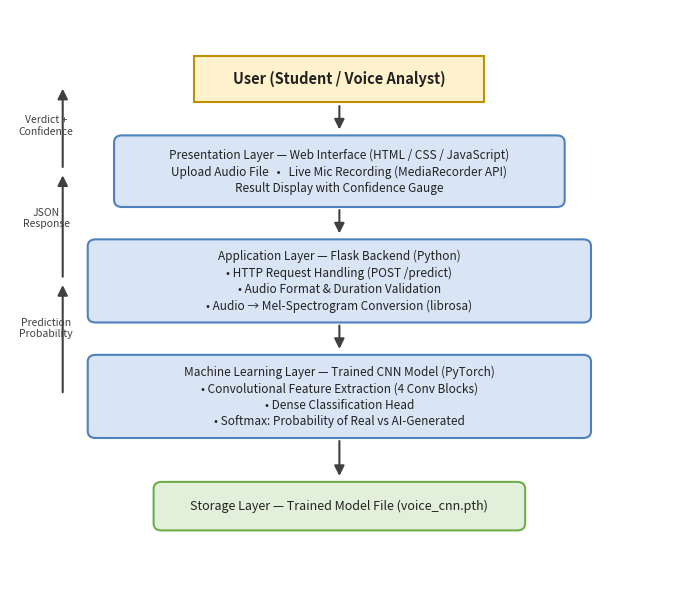
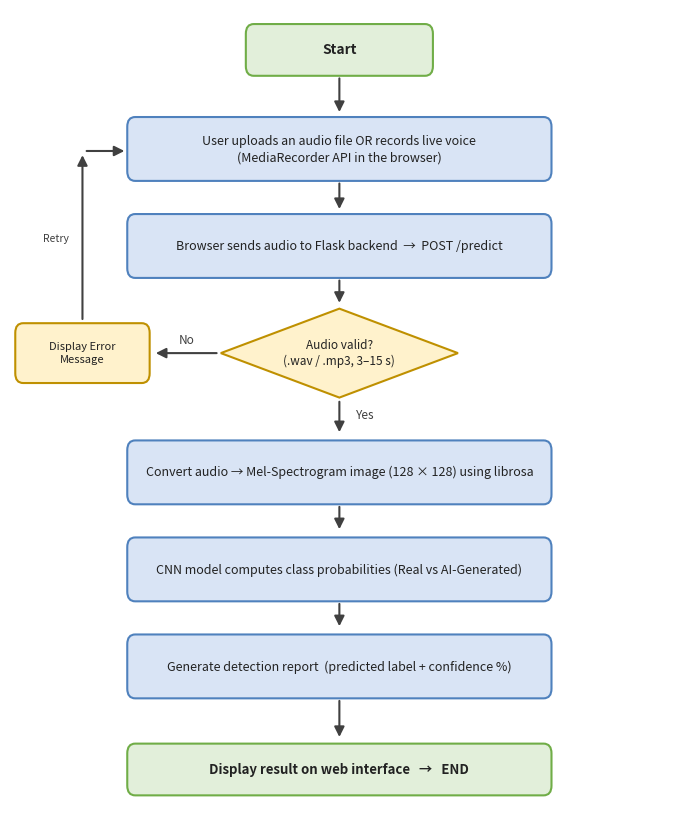
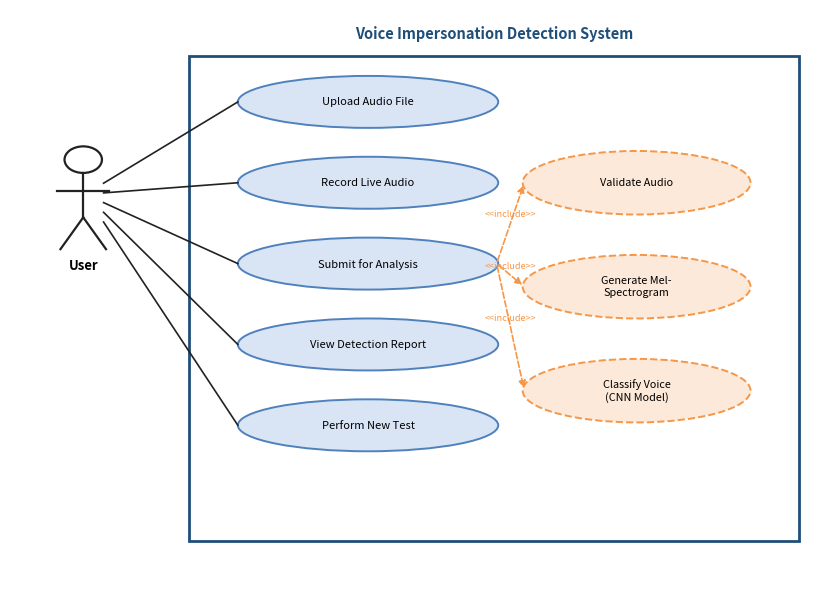
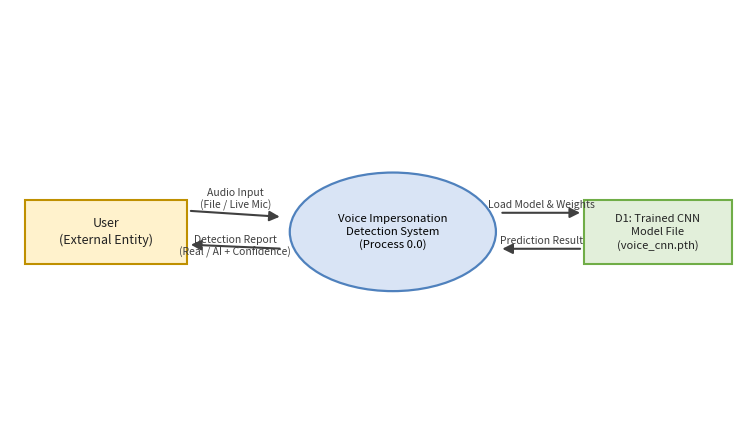
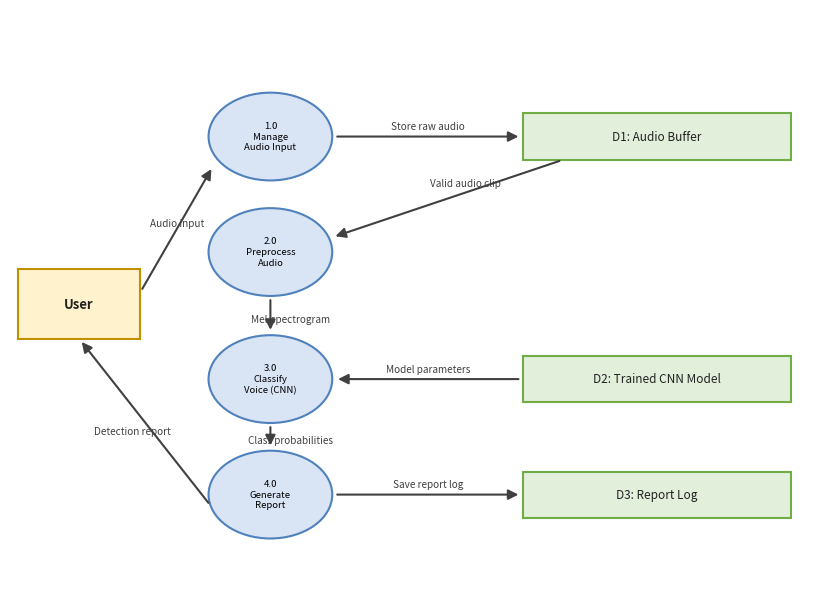
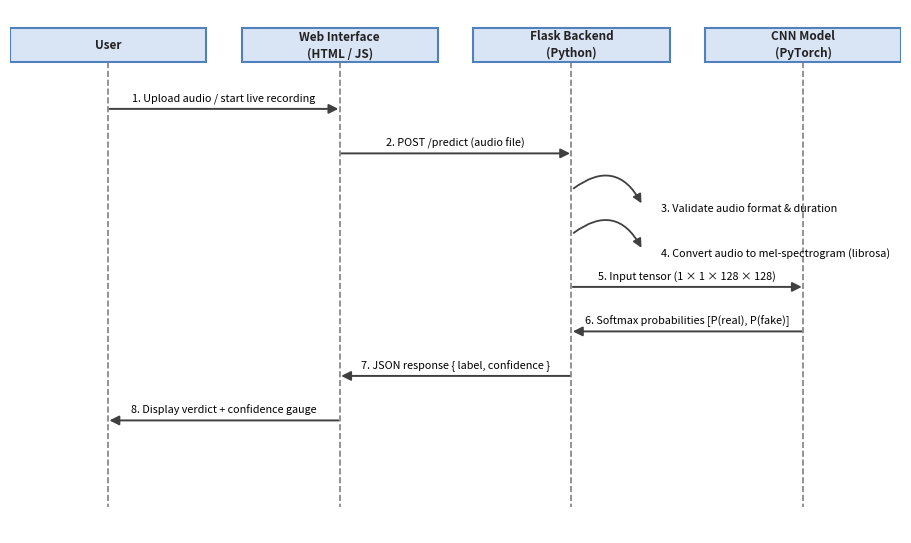
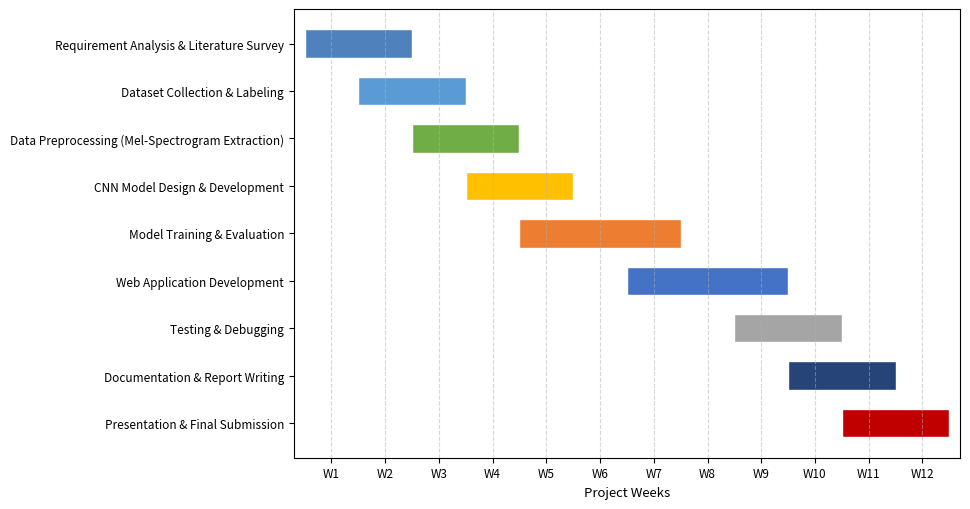
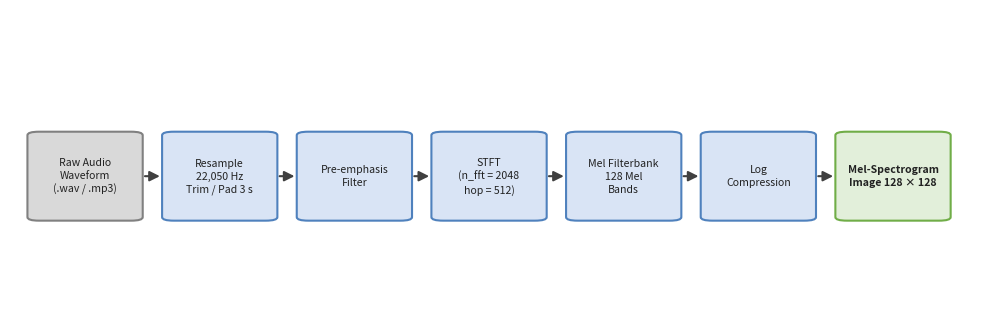

Source code (Python) for these figures, in order:
# Generates all report diagrams for the Voice Impersonation Detection System project
import matplotlib
matplotlib.use('Agg')
import matplotlib.pyplot as plt
from matplotlib.patches import FancyBboxPatch, Ellipse, Polygon, Circle, FancyArrowPatch, Rectangle
import os

OUT = r"C:\Users\Kishore GK\Desktop\VIDS\Report\figures"
os.makedirs(OUT, exist_ok=True)

BLUE = '#4F81BD'; LBLUE = '#D9E4F5'; DBLUE = '#1F4E79'
ORANGE = '#F79646'; LORANGE = '#FDE9D9'
GREEN = '#70AD47'; LGREEN = '#E2EFDA'
GRAY = '#D9D9D9'; YEL = '#FFF2CC'; DYEL = '#BF9000'
INK = '#222222'; ARR = '#404040'


def newfig(w, h):
    fig, ax = plt.subplots(figsize=(w, h))
    ax.set_xlim(0, 100); ax.set_ylim(0, 100); ax.axis('off')
    return fig, ax


def rbox(ax, x, y, w, h, text, fc=LBLUE, ec=BLUE, fs=9, weight='normal', lw=1.5, tc=INK):
    ax.add_patch(FancyBboxPatch((x, y), w, h, boxstyle="round,pad=0.2,rounding_size=1.2",
                                fc=fc, ec=ec, lw=lw))
    ax.text(x + w/2, y + h/2, text, ha='center', va='center', fontsize=fs,
            fontweight=weight, color=tc, linespacing=1.35)


def sqbox(ax, x, y, w, h, text, fc=LBLUE, ec=BLUE, fs=9, weight='normal', lw=1.5, tc=INK):
    ax.add_patch(Rectangle((x, y), w, h, fc=fc, ec=ec, lw=lw))
    ax.text(x + w/2, y + h/2, text, ha='center', va='center', fontsize=fs,
            fontweight=weight, color=tc, linespacing=1.35)


def arw(ax, p1, p2, label=None, fs=7.8, color=ARR, lw=1.5, rad=0.0, lx=None, ly=None):
    ax.add_patch(FancyArrowPatch(p1, p2, arrowstyle='-|>', mutation_scale=15, lw=lw,
                                 color=color, connectionstyle=f"arc3,rad={rad}",
                                 shrinkA=3, shrinkB=3))
    if label:
        mx = lx if lx is not None else (p1[0] + p2[0]) / 2
        my = ly if ly is not None else (p1[1] + p2[1]) / 2
        ax.text(mx, my, label, ha='center', va='bottom', fontsize=fs, color=color, linespacing=1.2)


def diamond(ax, cx, cy, w, h, text, fc=YEL, ec=DYEL, fs=8.5):
    ax.add_patch(Polygon([(cx, cy + h/2), (cx + w/2, cy), (cx, cy - h/2), (cx - w/2, cy)],
                         closed=True, fc=fc, ec=ec, lw=1.5))
    ax.text(cx, cy, text, ha='center', va='center', fontsize=fs, color=INK, linespacing=1.3)


def save(fig, name):
    fig.savefig(os.path.join(OUT, name), dpi=200, bbox_inches='tight', facecolor='white')
    plt.close(fig)
    print('saved', name)


# ---------------- Fig 4.1 System Architecture ----------------
def fig1():
    fig, ax = newfig(8.5, 7.5)
    sqbox(ax, 28, 84, 44, 8, 'User (Student / Voice Analyst)', fc=YEL, ec=DYEL, fs=10.5, weight='bold')
    rbox(ax, 16, 66, 68, 12,
         'Presentation Layer — Web Interface (HTML / CSS / JavaScript)\n'
         'Upload Audio File   •   Live Mic Recording (MediaRecorder API)\n'
         'Result Display with Confidence Gauge', fs=8.5)
    rbox(ax, 12, 46, 76, 14,
         'Application Layer — Flask Backend (Python)\n'
         '• HTTP Request Handling (POST /predict)\n'
         '• Audio Format & Duration Validation\n'
         '• Audio → Mel-Spectrogram Conversion (librosa)', fs=8.5)
    rbox(ax, 12, 26, 76, 14,
         'Machine Learning Layer — Trained CNN Model (PyTorch)\n'
         '• Convolutional Feature Extraction (4 Conv Blocks)\n'
         '• Dense Classification Head\n'
         '• Softmax: Probability of Real vs AI-Generated', fs=8.5)
    rbox(ax, 22, 10, 56, 8, 'Storage Layer — Trained Model File (voice_cnn.pth)',
         fc=LGREEN, ec=GREEN, fs=9)
    arw(ax, (50, 84), (50, 78.5))
    arw(ax, (50, 66), (50, 60.5))
    arw(ax, (50, 46), (50, 40.5))
    arw(ax, (50, 26), (50, 18.5))
    arw(ax, (8, 33), (8, 53), 'Prediction\nProbability', fs=7.5, lx=5.5, ly=43)
    arw(ax, (8, 53), (8, 72), 'JSON\nResponse', fs=7.5, lx=5.5, ly=62)
    arw(ax, (8, 72), (8, 87), 'Verdict +\nConfidence', fs=7.5, lx=5.5, ly=78)
    save(fig, 'fig1_system_architecture.png')


# ---------------- Fig 4.2 Work Flow ----------------
def fig2():
    fig, ax = newfig(8.5, 10.5)
    rbox(ax, 36, 92, 28, 6, 'Start', fc=LGREEN, ec=GREEN, fs=10, weight='bold')
    rbox(ax, 18, 79, 64, 7.5,
         'User uploads an audio file OR records live voice\n(MediaRecorder API in the browser)')
    rbox(ax, 18, 67, 64, 7.5, 'Browser sends audio to Flask backend  →  POST /predict')
    diamond(ax, 50, 57.5, 36, 11, 'Audio valid?\n(.wav / .mp3, 3–15 s)')
    rbox(ax, 1, 54, 20, 7, 'Display Error\nMessage', fc=YEL, ec=DYEL, fs=8)
    rbox(ax, 18, 39, 64, 7.5, 'Convert audio → Mel-Spectrogram image (128 × 128) using librosa')
    rbox(ax, 18, 27, 64, 7.5, 'CNN model computes class probabilities (Real vs AI-Generated)')
    rbox(ax, 18, 15, 64, 7.5, 'Generate detection report  (predicted label + confidence %)')
    rbox(ax, 18, 3, 64, 6, 'Display result on web interface   →   END',
         fc=LGREEN, ec=GREEN, fs=9.5, weight='bold')
    arw(ax, (50, 92), (50, 86.8))
    arw(ax, (50, 79), (50, 74.8))
    arw(ax, (50, 67), (50, 63.2))
    arw(ax, (32, 57.5), (21.5, 57.5), 'No', fs=8.5, ly=58.3)
    arw(ax, (11, 61.2), (11, 82.5), 'Retry', fs=7.5, lx=7, ly=71)
    arw(ax, (11, 82.5), (18, 82.5))
    arw(ax, (50, 52), (50, 47.2), 'Yes', fs=8.5, lx=54, ly=49)
    arw(ax, (50, 39), (50, 35.2))
    arw(ax, (50, 27), (50, 23.2))
    arw(ax, (50, 15), (50, 9.5))
    save(fig, 'fig2_workflow.png')


# ---------------- Fig 4.3 Use Case Diagram ----------------
def fig4():
    fig, ax = newfig(10.5, 7.5)
    ax.add_patch(Rectangle((22, 8), 75, 84, fill=False, ec=DBLUE, lw=2))
    ax.text(59.5, 95, 'Voice Impersonation Detection System', ha='center',
            fontsize=10.5, fontweight='bold', color=DBLUE)
    # actor
    ax.add_patch(Circle((9, 74), 2.3, fc='white', ec=INK, lw=1.6))
    ax.plot([9, 9], [71.7, 64], color=INK, lw=1.6)
    ax.plot([5.8, 12.2], [68.5, 68.5], color=INK, lw=1.6)
    ax.plot([9, 6.2], [64, 58.5], color=INK, lw=1.6)
    ax.plot([9, 11.8], [64, 58.5], color=INK, lw=1.6)
    ax.text(9, 55, 'User', ha='center', fontsize=9.5, fontweight='bold')
    cases = [('Upload Audio File', 84), ('Record Live Audio', 70), ('Submit for Analysis', 56),
             ('View Detection Report', 42), ('Perform New Test', 28)]
    for txt, cy in cases:
        ax.add_patch(Ellipse((44, cy), 32, 9, fc=LBLUE, ec=BLUE, lw=1.4))
        ax.text(44, cy, txt, ha='center', va='center', fontsize=8)
        ax.plot([11.5, 28], [68 - (68 - cy) * 0.12, cy], color=INK, lw=1.2)
    internal = [('Validate Audio', 70), ('Generate Mel-\nSpectrogram', 52), ('Classify Voice\n(CNN Model)', 34)]
    for txt, cy in internal:
        ax.add_patch(Ellipse((77, cy), 28, 11, fc=LORANGE, ec=ORANGE, lw=1.4, linestyle='dashed'))
        ax.text(77, cy, txt, ha='center', va='center', fontsize=7.8)
        ax.annotate('', xy=(63.2, cy), xytext=(59.8, 56),
                    arrowprops=dict(arrowstyle='-|>', color=ORANGE, lw=1.2, linestyle='dashed'))
        ax.text(61.5, (cy + 56) / 2 + 1.2, '<<include>>', fontsize=6.5, color=ORANGE, ha='center')
    save(fig, 'fig3_usecase.png')


# ---------------- Fig 4.4 DFD Level 0 ----------------
def fig5():
    fig, ax = newfig(9.5, 5.5)
    sqbox(ax, 2, 40, 22, 15, 'User\n(External Entity)', fc=YEL, ec=DYEL, fs=9)
    ax.add_patch(Circle((52, 47.5), 14, fc=LBLUE, ec=BLUE, lw=1.6))
    ax.text(52, 47.5, 'Voice Impersonation\nDetection System\n(Process 0.0)',
            ha='center', va='center', fontsize=8.2, linespacing=1.3)
    sqbox(ax, 78, 40, 20, 15, 'D1: Trained CNN\nModel File\n(voice_cnn.pth)', fc=LGREEN, ec=GREEN, fs=8)
    arw(ax, (24, 52.5), (37.2, 51), 'Audio Input\n(File / Live Mic)', fs=7.5, ly=52.5)
    arw(ax, (37.2, 43.5), (24, 44.5), 'Detection Report\n(Real / AI + Confidence)', fs=7.5, ly=41.5)
    arw(ax, (66.3, 52), (78, 52), 'Load Model & Weights', fs=7.5, ly=52.8)
    arw(ax, (78, 43.5), (66.3, 43.5), 'Prediction Result', fs=7.5, ly=44.3)
    save(fig, 'fig4_dfd_level0.png')


# ---------------- Fig 4.5 DFD Level 1 ----------------
def fig6():
    fig, ax = newfig(10.5, 7.5)
    sqbox(ax, 1, 43, 15, 12, 'User', fc=YEL, ec=DYEL, fs=9.5, weight='bold')
    procs = [(78, '1.0\nManage\nAudio Input'), (58, '2.0\nPreprocess\nAudio'),
             (36, '3.0\nClassify\nVoice (CNN)'), (16, '4.0\nGenerate\nReport')]
    for cy, txt in procs:
        ax.add_patch(Circle((32, cy), 7.6, fc=LBLUE, ec=BLUE, lw=1.5))
        ax.text(32, cy, txt, ha='center', va='center', fontsize=6.9, linespacing=1.25)
    sqbox(ax, 63, 74, 33, 8, 'D1: Audio Buffer', fc=LGREEN, ec=GREEN, fs=8.5)
    sqbox(ax, 63, 32, 33, 8, 'D2: Trained CNN Model', fc=LGREEN, ec=GREEN, fs=8.5)
    sqbox(ax, 63, 12, 33, 8, 'D3: Report Log', fc=LGREEN, ec=GREEN, fs=8.5)
    arw(ax, (16, 51), (25, 73), 'Audio input', fs=7.2)
    arw(ax, (39.7, 78), (63, 78), 'Store raw audio', fs=7.2, ly=78.8)
    arw(ax, (68, 74), (39.5, 60.5), 'Valid audio clip', fs=7.2, lx=56, ly=69)
    arw(ax, (32, 50.4), (32, 43.8), 'Mel-spectrogram', fs=7.2, lx=34.5, ly=45.5)
    arw(ax, (63, 36), (39.8, 36), 'Model parameters', fs=7.2, ly=36.8)
    arw(ax, (32, 28.4), (32, 23.8), 'Class probabilities', fs=7.2, lx=34.5, ly=24.5)
    arw(ax, (24.7, 14), (8.5, 43), 'Detection report', fs=7.2, lx=15, ly=26)
    arw(ax, (39.7, 16), (63, 16), 'Save report log', fs=7.2, ly=16.8)
    save(fig, 'fig5_dfd_level1.png')


# ---------------- Fig 4.6 Sequence Diagram ----------------
def fig7():
    fig, ax = newfig(11.5, 6.8)
    xs = [11, 37, 63, 89]
    names = ['User', 'Web Interface\n(HTML / JS)', 'Flask Backend\n(Python)', 'CNN Model\n(PyTorch)']
    for x, n in zip(xs, names):
        sqbox(ax, x - 11, 90, 22, 6.5, n, fc=LBLUE, fs=8.5, weight='bold')
        ax.plot([x, x], [90, 5], color='#808080', lw=1.2, linestyle='dashed')
    msgs = [
        (0, 1, '1. Upload audio / start live recording', 81, False),
        (1, 2, '2. POST /predict (audio file)', 72.5, False),
        (2, 2, '3. Validate audio format & duration', 64, True),
        (2, 2, '4. Convert audio to mel-spectrogram (librosa)', 55.5, True),
        (2, 3, '5. Input tensor (1 × 1 × 128 × 128)', 47, False),
        (3, 2, '6. Softmax probabilities [P(real), P(fake)]', 38.5, False),
        (2, 1, '7. JSON response { label, confidence }', 30, False),
        (1, 0, '8. Display verdict + confidence gauge', 21.5, False),
    ]
    for a, b, txt, y, self_ in msgs:
        if self_:
            x = xs[a]
            ax.add_patch(FancyArrowPatch((x, y + 1.5), (x + 8, y - 1.5), arrowstyle='-|>',
                                         mutation_scale=13, lw=1.3, color=ARR,
                                         connectionstyle='arc3,rad=-0.6'))
            ax.text(x + 10, y - 2, txt, ha='left', va='center', fontsize=7.8)
        else:
            ax.add_patch(FancyArrowPatch((xs[a], y), (xs[b], y), arrowstyle='-|>',
                                         mutation_scale=14, lw=1.4, color=ARR, shrinkA=1, shrinkB=1))
            ax.text((xs[a] + xs[b]) / 2, y + 1.5, txt, ha='center', fontsize=7.8)
    save(fig, 'fig6_sequence.png')


# ---------------- Fig 4.7 Gantt Chart ----------------
def fig9():
    tasks = [
        ('Requirement Analysis & Literature Survey', 1, 2),
        ('Dataset Collection & Labeling', 2, 2),
        ('Data Preprocessing (Mel-Spectrogram Extraction)', 3, 2),
        ('CNN Model Design & Development', 4, 2),
        ('Model Training & Evaluation', 5, 3),
        ('Web Application Development', 7, 3),
        ('Testing & Debugging', 9, 2),
        ('Documentation & Report Writing', 10, 2),
        ('Presentation & Final Submission', 11, 2),
    ]
    fig, ax = plt.subplots(figsize=(9.8, 5.2))
    colors = [BLUE, '#5B9BD5', '#70AD47', '#FFC000', '#ED7D31', '#4472C4', '#A5A5A5', '#264478', '#C00000']
    for i, (name, start, dur) in enumerate(tasks):
        ax.barh(i, dur, left=start - 0.5, height=0.6, color=colors[i], edgecolor='white')
    ax.set_yticks(range(len(tasks)))
    ax.set_yticklabels([t[0] for t in tasks], fontsize=8.5)
    ax.invert_yaxis()
    ax.set_xticks(range(1, 13))
    ax.set_xticklabels([f'W{i}' for i in range(1, 13)], fontsize=8.5)
    ax.set_xlim(0.3, 12.7)
    ax.set_xlabel('Project Weeks', fontsize=9.5)
    ax.grid(axis='x', linestyle='--', alpha=0.5)
    ax.set_facecolor('white')
    fig.tight_layout()
    save(fig, 'fig7_gantt.png')


# ---------------- Fig 5.1 Mel-Spectrogram Pipeline ----------------
def fig8():
    fig, ax = newfig(12.5, 3.8)
    texts = ['Raw Audio\nWaveform\n(.wav / .mp3)', 'Resample\n22,050 Hz\nTrim / Pad 3 s',
             'Pre-emphasis\nFilter', 'STFT\n(n_fft = 2048\nhop = 512)',
             'Mel Filterbank\n128 Mel\nBands', 'Log\nCompression',
             'Mel-Spectrogram\nImage 128 × 128']
    fcs = [GRAY, LBLUE, LBLUE, LBLUE, LBLUE, LBLUE, LGREEN]
    ecs = ['#808080', BLUE, BLUE, BLUE, BLUE, BLUE, GREEN]
    w, step = 11.5, 13.9
    for i, (t, fc, ec) in enumerate(zip(texts, fcs, ecs)):
        x = 2 + i * step
        rbox(ax, x, 28, w, 30, t, fc=fc, ec=ec, fs=7.6,
             weight='bold' if i == 6 else 'normal')
        if i < 6:
            arw(ax, (x + w, 43), (x + step, 43))
    save(fig, 'fig8_melspec_pipeline.png')


fig1(); fig2(); fig4(); fig5(); fig6(); fig7(); fig9(); fig8()
print('ALL DIAGRAMS DONE')
